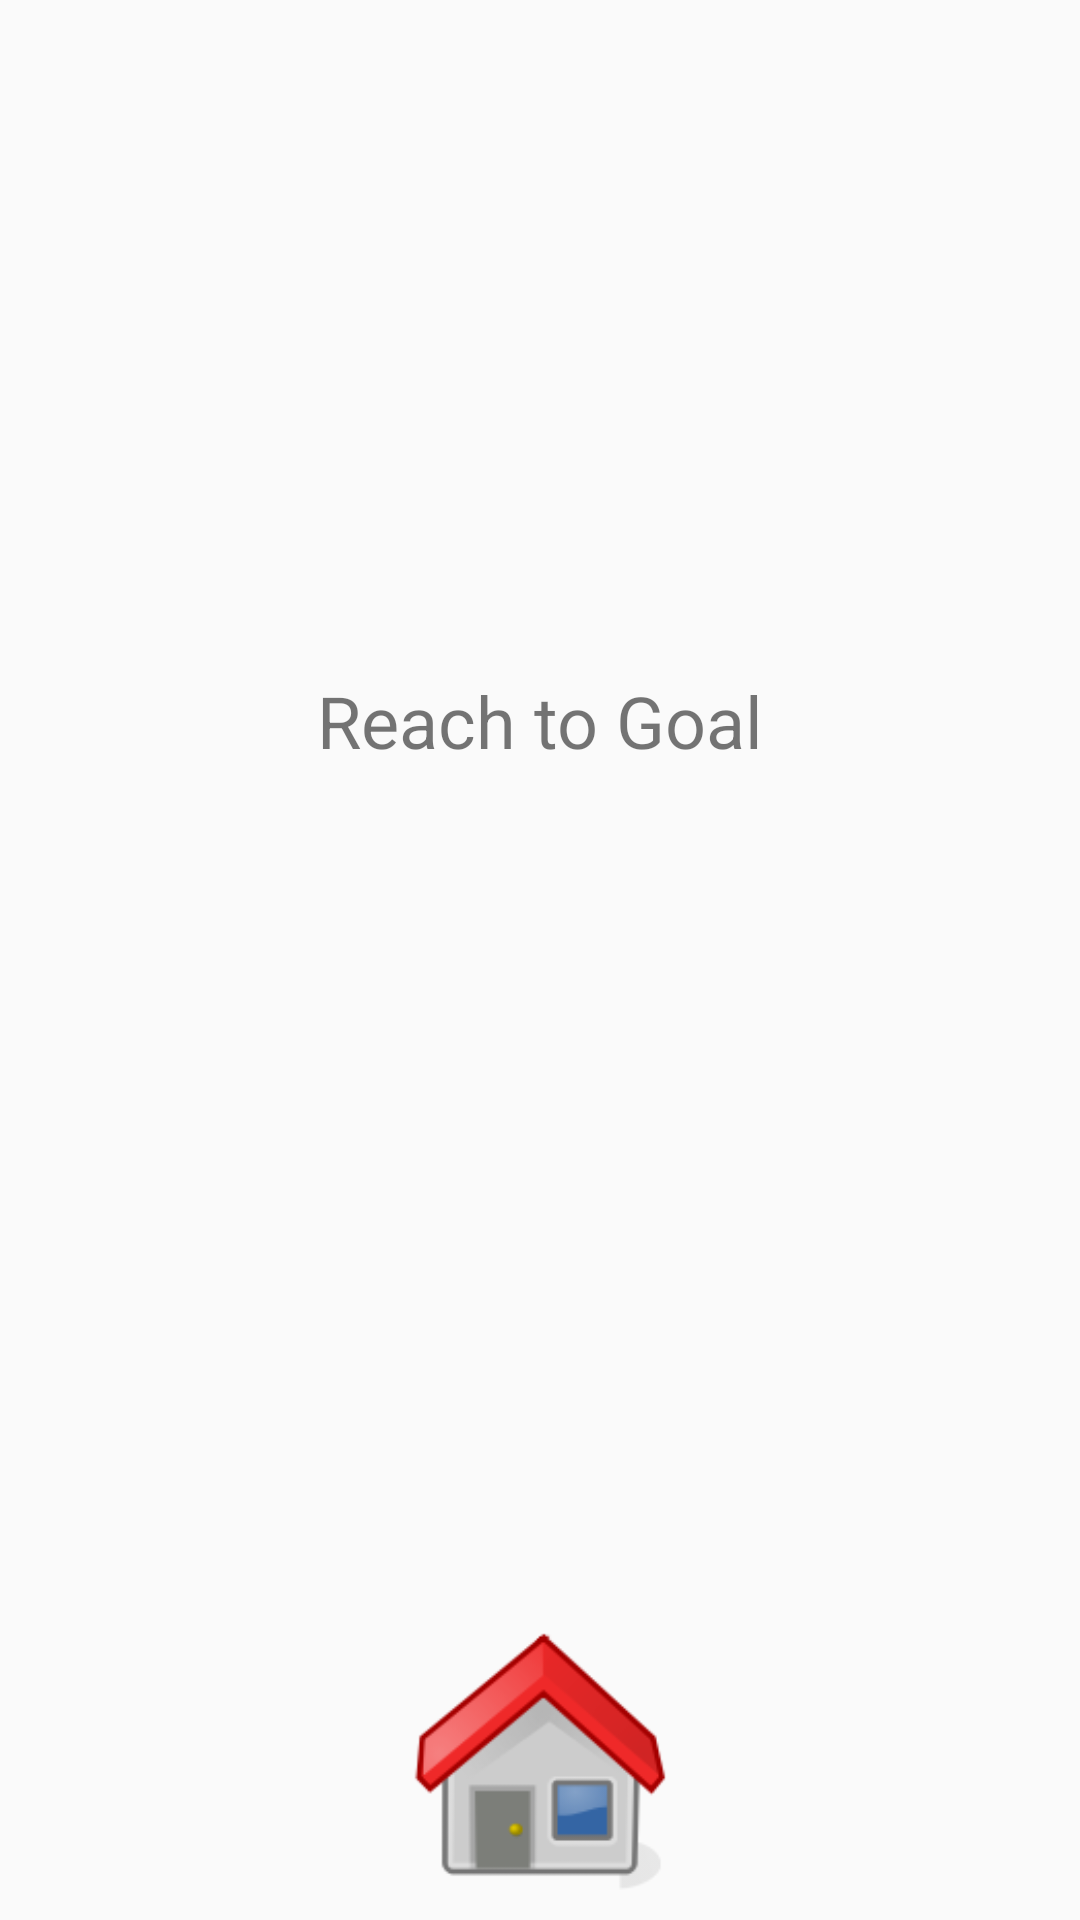

The Android layout XML behind this screen, and the referenced resources:
<!-- AndroidManifest.xml: application theme AppTheme -->
<!-- res/layout/activity_calculate__basal.xml -->
<?xml version="1.0" encoding="utf-8"?>
<android.support.constraint.ConstraintLayout xmlns:android="http://schemas.android.com/apk/res/android"
    xmlns:app="http://schemas.android.com/apk/res-auto"
    xmlns:tools="http://schemas.android.com/tools"
    android:layout_width="match_parent"
    android:layout_height="match_parent"
    tools:context="com.example.user.Body_Mass_Index.Calculate_Basal"
    tools:layout_editor_absoluteY="89dp"
    tools:layout_editor_absoluteX="0dp">

    <Button
        android:id="@+id/home_button_basal"
        android:layout_width="88dp"
        android:layout_height="88dp"
        android:background="@drawable/home"
        app:layout_constraintBottom_toBottomOf="parent"
        android:layout_marginBottom="10dp"
        android:layout_marginRight="8dp"
        app:layout_constraintRight_toRightOf="parent"
        android:layout_marginLeft="8dp"
        app:layout_constraintLeft_toLeftOf="parent"
        app:layout_constraintHorizontal_bias="0.501"
        android:layout_marginStart="8dp"
        android:layout_marginEnd="8dp" />

    <TextView
        android:id="@+id/textView5"
        android:layout_width="wrap_content"
        android:layout_height="wrap_content"
        android:text="Reach to Goal"
        android:textSize="24sp"
        android:layout_marginBottom="66dp"
        app:layout_constraintBottom_toTopOf="@+id/text_reach"
        android:layout_marginLeft="8dp"
        app:layout_constraintLeft_toLeftOf="parent"
        android:layout_marginRight="8dp"
        app:layout_constraintRight_toRightOf="parent"
        android:layout_marginStart="8dp"
        android:layout_marginEnd="8dp" />

    <TextView
        android:id="@+id/textView4"
        android:layout_width="wrap_content"
        android:layout_height="wrap_content"
        android:layout_marginBottom="112dp"
        android:layout_marginEnd="8dp"
        android:layout_marginLeft="8dp"
        android:layout_marginRight="8dp"
        android:layout_marginStart="8dp"
        android:layout_marginTop="8dp"
        android:text="Your Basal Metabolism Rate is"
        android:textSize="24sp"
        app:layout_constraintBottom_toTopOf="@+id/text_basal"
        app:layout_constraintLeft_toLeftOf="parent"
        app:layout_constraintRight_toRightOf="parent"
        app:layout_constraintTop_toTopOf="parent"
        app:layout_constraintVertical_bias="1.0" />

    <Button
        android:id="@+id/button2"
        android:layout_width="82dp"
        android:layout_height="61dp"
        android:background="@drawable/exc1"
        android:layout_marginLeft="16dp"
        app:layout_constraintLeft_toLeftOf="parent"
        app:layout_constraintBottom_toBottomOf="parent"
        android:layout_marginBottom="145dp" />

    <TextView
        android:id="@+id/text_basal"
        android:layout_width="wrap_content"
        android:layout_height="59dp"
        android:layout_marginBottom="114dp"
        android:layout_marginEnd="8dp"
        android:layout_marginLeft="5dp"
        android:layout_marginRight="8dp"
        android:layout_marginStart="8dp"
        android:background="@drawable/my_button"
        android:textAlignment="center"
        android:textColor="#f9f9f9"
        android:textSize="30sp"
        app:layout_constraintBottom_toTopOf="@+id/textView5"
        app:layout_constraintHorizontal_bias="0.19"
        app:layout_constraintLeft_toRightOf="@+id/questionmark"
        app:layout_constraintRight_toRightOf="parent" />

    <TextView
        android:id="@+id/text_reach"
        android:layout_width="wrap_content"
        android:layout_height="59dp"
        android:layout_marginBottom="82dp"
        android:layout_marginLeft="8dp"
        android:layout_marginRight="8dp"
        android:background="@drawable/my_button"
        android:textAlignment="center"
        android:textColor="#f9f9f9"
        android:textSize="30sp"
        app:layout_constraintBottom_toTopOf="@+id/text_condition"
        app:layout_constraintLeft_toLeftOf="parent"
        app:layout_constraintRight_toRightOf="parent" />

    <TextView
        android:id="@+id/text_condition"
        android:layout_width="300dp"
        android:layout_height="wrap_content"
        android:layout_marginBottom="155dp"
        android:layout_marginLeft="8dp"
        android:layout_marginRight="8dp"
        android:textAlignment="textStart"
        android:textColor="@color/obese"
        android:textSize="16sp"
        android:textStyle="italic"
        app:layout_constraintBottom_toBottomOf="parent"
        app:layout_constraintHorizontal_bias="0.106"
        app:layout_constraintLeft_toRightOf="@+id/button2"
        app:layout_constraintRight_toRightOf="parent" />

    <Button
        android:id="@+id/questionmark"
        android:layout_width="70dp"
        android:layout_height="66dp"
        android:layout_marginBottom="8dp"
        android:layout_marginLeft="20dp"
        android:layout_marginTop="8dp"
        android:background="@drawable/quest6"
        app:layout_constraintBottom_toBottomOf="parent"
        app:layout_constraintLeft_toLeftOf="parent"
        app:layout_constraintTop_toTopOf="parent"
        app:layout_constraintVertical_bias="0.209" />

</android.support.constraint.ConstraintLayout>
<!-- resources referenced by this layout -->
<resources>
  <color name="obese">#c61114</color>
  <!-- drawable home: png bitmap (drawable, 8975 bytes) -->
  <!-- drawable my_button (drawable) -->
  <?xml version="1.0" encoding="utf-8"?>
  <shape xmlns:android="http://schemas.android.com/apk/res/android" android:shape="rectangle">
  
      <gradient
  
          android:startColor="#248a2d"
          android:endColor="#248a2d"
          android:angle="90"
          android:type="linear"
  
  
      />
  
      <corners
  
          android:radius="30dp"
  
          />
  
  
  
  
  </shape>
  <style name="AppTheme" parent="Theme.AppCompat.Light.DarkActionBar">
          
          <item name="editTextColor">#248a2d</item>
          <item name="colorPrimary">#248a2d</item>
          <item name="colorPrimaryDark">#248a2d</item>
          <item name="colorAccent">#248a2d</item>
      </style>
</resources>
